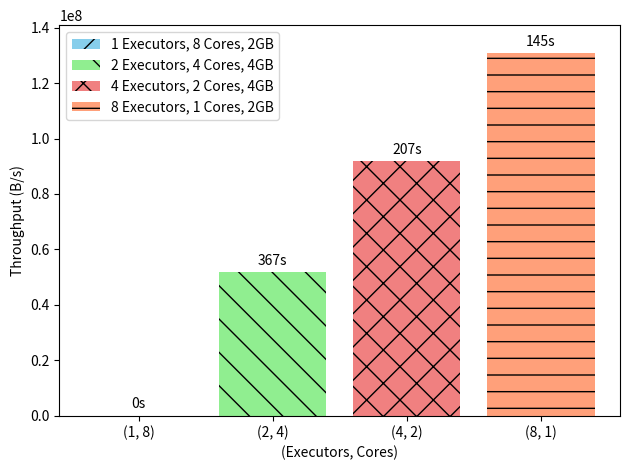

The script that saved this image: (Note: this script raises an exception after producing the figure.)
import matplotlib.pyplot as plt

pairs = [(1, 8), (2, 4), (4, 2), (8, 1)]
x = range(len(pairs))

benchmark_name = 'Join' #Sort, Join, RF
sort_throughputs = [0, 66478945, 108372833, 137340726]
join_throughputs = [0, 51698833, 91748746, 130904746]
rf_throughputs   = [0, 4484625, 9659282, 15200433]

sort_duration = ["0s", "490s", "300s", "237s"]
join_duration = ["0s", "367s", "207s", "145s"]
rf_duration   = ["0s", "5351s", "2484s", "1578s"]

colors  = ['skyblue', 'lightgreen', 'lightcoral', 'lightsalmon']
hatches = ['/', '\\', 'x', '-']

if benchmark_name == 'Sort':
    bars = plt.bar(x, sort_throughputs, color=colors, hatch=hatches)
elif benchmark_name == 'Join':
    bars = plt.bar(x, join_throughputs, color=colors, hatch=hatches)
elif benchmark_name == 'RF':
    bars = plt.bar(x, rf_throughputs, color=colors, hatch=hatches)


def autolabel(rects, data):
    for rect, val in zip(rects, data):
        height = rect.get_height()
        plt.annotate('{}'.format(val),
            xy=(rect.get_x() + rect.get_width() / 2, height),
            xytext=(0, 3),  # 3 points vertical offset
            textcoords="offset points",
            ha='center', va='bottom')

if benchmark_name == 'Sort':
    autolabel(bars, [sort_duration[0], sort_duration[1], sort_duration[2], sort_duration[3]])
elif benchmark_name == 'Join':
    autolabel(bars, [join_duration[0], join_duration[1], join_duration[2], join_duration[3]])
elif benchmark_name == 'RF':
    autolabel(bars, [rf_duration[0], rf_duration[1], rf_duration[2], rf_duration[3]])

plt.xlabel('(Executors, Cores)')
plt.ylabel('Throughput (B/s)')
plt.xticks(x, [str(pair) for pair in pairs])

if benchmark_name == 'Sort':
    plt.ylim(0, max(sort_throughputs) + 10000000)
elif benchmark_name == 'Join':
    plt.ylim(0, max(join_throughputs) + 10000000)
elif benchmark_name == 'RF':
    plt.ylim(0, max(rf_throughputs) + 1000000)

legend_labels = ['1 Executors, 8 Cores, 2GB', '2 Executors, 4 Cores, 4GB', '4 Executors, 2 Cores, 4GB', '8 Executors, 1 Cores, 2GB']
plt.legend(bars, legend_labels)
plt.tight_layout()
plt.savefig('figures/experiment_1_' + benchmark_name + '_results.png')
plt.show()